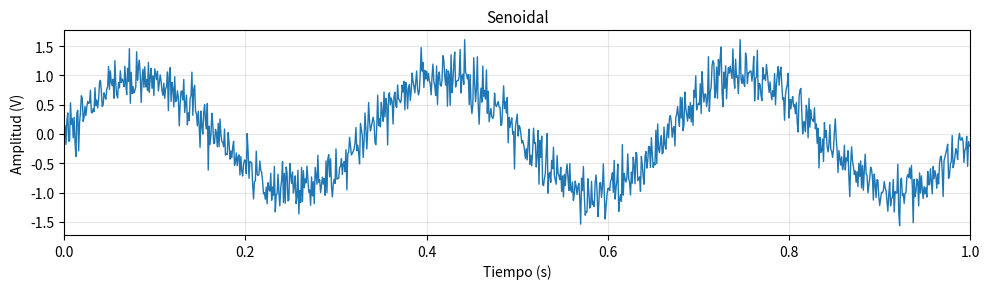
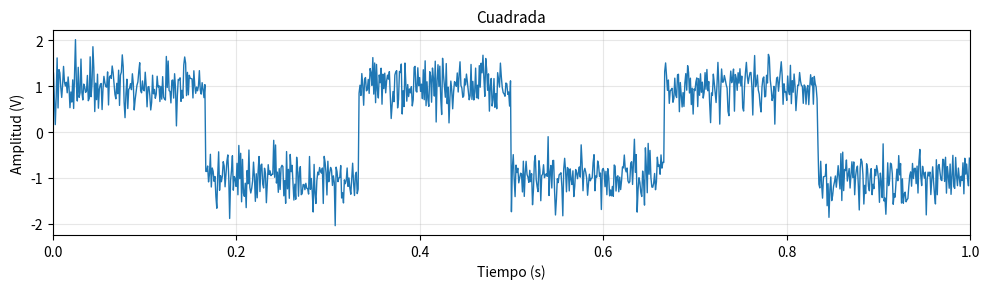
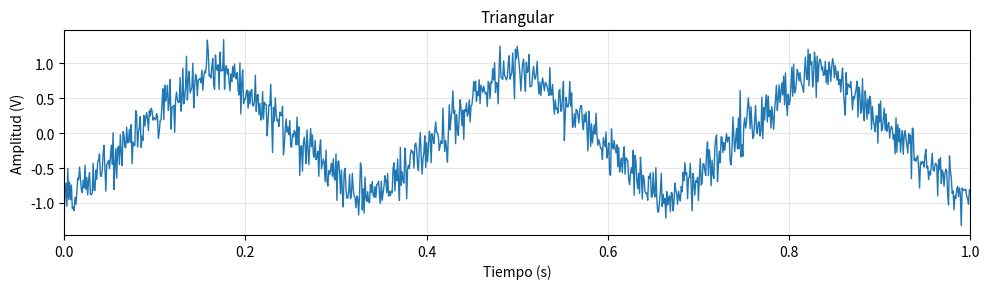
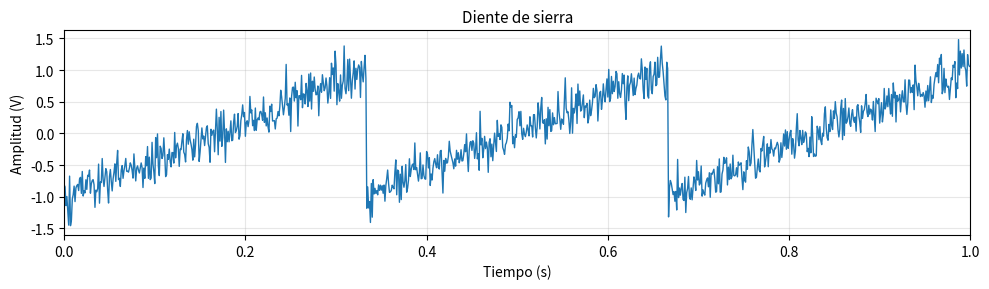

These figures' Python source, in order:
#!/usr/bin/env python3
# -*- coding: utf-8 -*-

import numpy as np 
import matplotlib.pyplot as plt
from scipy import signal as sig

# ============================================================
# Generador de señales — TS1 PDS
# ============================================================

#%% Condiciones de muestreo

N    = 1000 
fs   = 1000 

#%% Funcion Generador de Señales

def signal( wave ='sin', vmax=1, dc=0, ff=1, ph=0, nn=N, fs=fs, duty=0.5 ):
    
    tt = np.arange(start = 0, step = 1/fs, stop = nn/fs)
    
    match wave:
        case 'sine':
            xx = vmax * np.sin( 2 * np.pi * ff * tt + ph) + dc
        case 'square':
            xx = vmax * sig.square( 2 * np.pi * ff * tt + ph, duty = duty) + dc
        case 'triangle':
            xx = vmax * sig.sawtooth( 2 * np.pi * ff * tt + ph, width=0.5) + dc
        case 'sawtooth':
            xx = vmax * sig.sawtooth( 2 * np.pi * ff * tt + ph) + dc
        case _:
            raise ValueError(f"Tipo '{wave}' no reconocido.")
    
    return tt, xx

def noise(nn=1000, fs=1000, mean=0, std=1):
    
    tt  = np.arange(start = 0, step = 1/fs, stop = nn/fs)
    ww  = np.random.normal(loc=mean, scale=std, size= nn)
    return tt, ww


def signal_n(wave='sine', vmax=1, dc=0, ff=1, ph=0, nn=1000, fs=1000, duty=0.5, snr=10):
   
    tt, xx = signal(wave=wave, vmax=vmax, dc=dc, ff=ff, ph=ph, nn=nn, fs=fs, duty=duty)

    # Potencia de la señal (ignoramos la potencia de DC)
    p_signal = np.mean((xx - dc) ** 2)

    # P_ruido = P_señal / 10^(SNR/10)
    p_noise  = p_signal / (10 ** (snr / 10))
    # P_ruido = var
    std_noise  = np.sqrt(p_noise)

    _, ww  = noise(nn=nn, fs=fs, mean=0, std=std_noise)
    xx_n   = xx + ww

    return tt, xx_n
#%% Visualizacion

types  = ['sine', 'square', 'triangle', 'sawtooth']
titles = ['Senoidal', 'Cuadrada', 'Triangular', 'Diente de sierra']

for typ, title in zip(types, titles):
    tt, xx = signal_n(vmax=1, dc=0, ff=3, ph=0, nn=N, fs=fs, wave=typ)

    plt.figure(figsize=(10, 3))
    plt.plot(tt, xx, linewidth=1)
    plt.title(title, fontsize=11)
    plt.xlabel("Tiempo (s)")
    plt.ylabel("Amplitud (V)")
    plt.grid(True, alpha=0.3)
    plt.xlim([0, 1])
    plt.tight_layout()
    plt.show()
#%%
